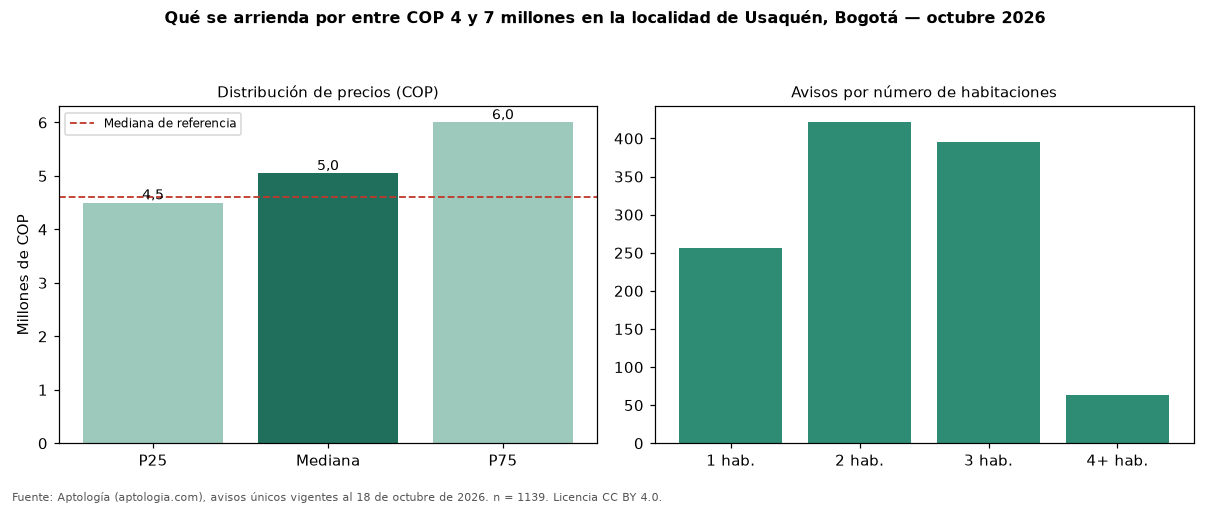

The file beside this chart, header and first rows:
seccion, metrica, valor_cop, n
precio, p25, 4500000, 1139
precio, mediana, 5047953, 1139
precio, p75, 6000000, 1139
cop_por_m2, p25, 42453, 1139
cop_por_m2, mediana, 55000, 1139
cop_por_m2, p75, 70097, 1139
area, area_mediana_m2, 93.0, 1139
habitaciones, 1, 4700000, 256
habitaciones, 2, 5200000, 421
habitaciones, 3, 5300000, 395
habitaciones, 4+, 5996000, 64
administracion, mediana, 850000, 545
estrato, moda, 6, 
parqueadero, porcentaje_con_parqueadero, 94.7, 1139
referencia, mediana_referencia, 4600000, 5391
referencia, mediana_cop_por_m2_referencia, 51903, 5391
